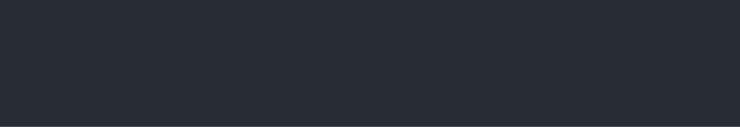
t = 0.00 s
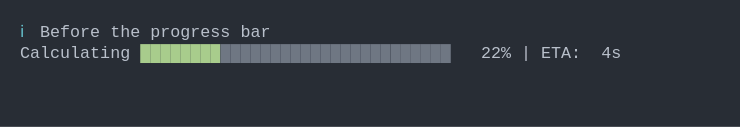
t = 1.44 s
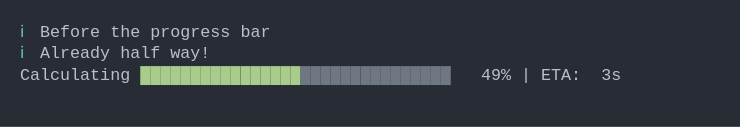
t = 2.87 s
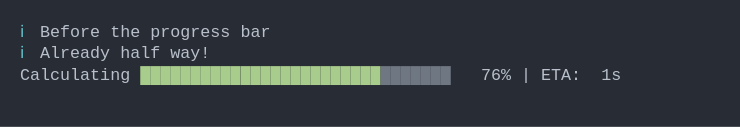
t = 4.31 s
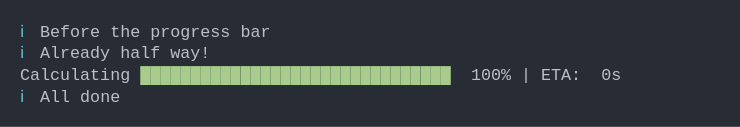
t = 5.74 s
t = 7.18 s: frame unchanged from t = 5.74 s, image omitted

The animated SVG that drew these frames (rendered in a browser with its animation timeline set to each time). Animation: 1 CSS @keyframes rule; one cycle of 8.61 s, repeats indefinitely.

<svg xmlns="http://www.w3.org/2000/svg" xmlns:xlink="http://www.w3.org/1999/xlink" width="740" height="126.83999999999999"><rect width="740" height="126.83999999999999" rx="0" ry="0" class="a"></rect><svg height="86.83999999999999" viewBox="0 0 70 8.684" width="700" x="20" xmlns="http://www.w3.org/2000/svg" xmlns:xlink="http://www.w3.org/1999/xlink" y="20"><style>.a{fill:rgb(40,45,53)}.b{font-family:'Fira Code',Monaco,Consolas,Menlo,'Bitstream Vera Sans Mono','Powerline Symbols',monospace}.c{fill:rgb(102,194,205);white-space:pre}.d{fill:rgb(185,192,203);white-space:pre}.e{fill:rgb(168,204,140);white-space:pre}.f{fill:rgb(111,119,131);white-space:pre}.g{fill:transparent}.i{animation-duration:8.61158013343811s;animation-iteration-count:infinite;animation-name:h;animation-timing-function:steps(1,end)}@keyframes h{0%{transform:translateX(-0px)}0%{transform:translateX(-70px)}1.3%{transform:translateX(-140px)}1.8%{transform:translateX(-210px)}1.9%{transform:translateX(-280px)}2.6%{transform:translateX(-350px)}3.8%{transform:translateX(-420px)}5.1%{transform:translateX(-490px)}6.3%{transform:translateX(-560px)}7.5%{transform:translateX(-630px)}8.7%{transform:translateX(-700px)}10%{transform:translateX(-770px)}10.7%{transform:translateX(-840px)}12.6%{transform:translateX(-910px)}13.1%{transform:translateX(-980px)}14.3%{transform:translateX(-1050px)}15.6%{transform:translateX(-1120px)}16.9%{transform:translateX(-1190px)}18.1%{transform:translateX(-1260px)}19.4%{transform:translateX(-1330px)}20.6%{transform:translateX(-1400px)}21.9%{transform:translateX(-1470px)}23%{transform:translateX(-1540px)}24.2%{transform:translateX(-1610px)}25.5%{transform:translateX(-1680px)}26.9%{transform:translateX(-1750px)}27.6%{transform:translateX(-1820px)}28.8%{transform:translateX(-1890px)}30%{transform:translateX(-1960px)}31.3%{transform:translateX(-2030px)}32.5%{transform:translateX(-2100px)}33.1%{transform:translateX(-2170px)}33.1%{transform:translateX(-2240px)}33.8%{transform:translateX(-2310px)}35.1%{transform:translateX(-2380px)}36.3%{transform:translateX(-2450px)}37.5%{transform:translateX(-2520px)}38.8%{transform:translateX(-2590px)}39.5%{transform:translateX(-2660px)}40.6%{transform:translateX(-2730px)}41.9%{transform:translateX(-2800px)}43.2%{transform:translateX(-2870px)}44.5%{transform:translateX(-2940px)}45.7%{transform:translateX(-3010px)}47%{transform:translateX(-3080px)}47.7%{transform:translateX(-3150px)}49.4%{transform:translateX(-3220px)}50.1%{transform:translateX(-3290px)}51.8%{transform:translateX(-3360px)}52.5%{transform:translateX(-3430px)}53.7%{transform:translateX(-3500px)}54.9%{transform:translateX(-3570px)}56.1%{transform:translateX(-3640px)}57.4%{transform:translateX(-3710px)}58.6%{transform:translateX(-3780px)}59.9%{transform:translateX(-3850px)}61.1%{transform:translateX(-3920px)}62.2%{transform:translateX(-3990px)}63.3%{transform:translateX(-4060px)}63.9%{transform:translateX(-4130px)}64%{transform:translateX(-4200px)}64%{transform:translateX(-4270px)}100%{transform:translateX(-4340px)}}</style><g font-family="&#x27;Fira Code&#x27;,Monaco,Consolas,Menlo,&#x27;Bitstream Vera Sans Mono&#x27;,&#x27;Powerline Symbols&#x27;,monospace" font-size="1.67" class="b"><defs><symbol id="1"><text x="0" y="1.67" class="c">ℹ</text><text x="2.004" y="1.67" class="d">Before</text><text x="9.017999999999999" y="1.67" class="d">the</text><text x="13.026" y="1.67" class="d">progress</text><text x="22.043999999999997" y="1.67" class="d">bar</text></symbol><symbol id="2"><text x="0" y="1.67" class="d">Calculating</text><text x="12.024" y="1.67" class="e">████████████████</text><text x="28.055999999999997" y="1.67" class="f">███████████████</text><text x="46.09199999999999" y="1.67" class="d">49%</text><text x="50.1" y="1.67" class="d">|</text><text x="52.104" y="1.67" class="d">ETA:</text><text x="58.116" y="1.67" class="d">3s</text></symbol><symbol id="3"><text x="0" y="1.67" class="c">ℹ</text><text x="2.004" y="1.67" class="d">Already</text><text x="10.02" y="1.67" class="d">half</text><text x="15.029999999999998" y="1.67" class="d">way!</text></symbol><symbol id="4"><text x="0" y="1.67" class="d">Calculating</text><text x="12.024" y="1.67" class="e">███████████████████████████████</text><text x="45.089999999999996" y="1.67" class="d">100%</text><text x="50.1" y="1.67" class="d">|</text><text x="52.104" y="1.67" class="d">ETA:</text><text x="58.116" y="1.67" class="d">0s</text></symbol><symbol id="5"><text x="0" y="1.67" class="c">ℹ</text><text x="2.004" y="1.67" class="d">All</text><text x="6.012" y="1.67" class="d">done</text></symbol><symbol id="a"><rect height="5" width="70" x="0" y="0" class="g"></rect></symbol></defs><rect height="8.684" width="70" class="a"></rect><g class="i"><svg x="0" y="0" width="4410"><svg x="0"><use xlink:href="#a"></use></svg><svg x="70"><use xlink:href="#a"></use></svg><svg x="140"><use xlink:href="#a"></use><use xlink:href="#1" y="0"></use></svg><svg x="210"><use xlink:href="#a"></use><use xlink:href="#1" y="0"></use></svg><svg x="280"><use xlink:href="#a"></use><use xlink:href="#1" y="0"></use><text x="0" y="3.8409999999999997" class="d">Calculating</text><text x="12.024" y="3.8409999999999997" class="e">█</text><text x="13.026" y="3.8409999999999997" class="f">██████████████████████████████</text><text x="47.093999999999994" y="3.8409999999999997" class="d">1%</text><text x="50.1" y="3.8409999999999997" class="d">|</text><text x="52.104" y="3.8409999999999997" class="d">ETA:</text><text x="58.116" y="3.8409999999999997" class="d">5s</text></svg><svg x="350"><use xlink:href="#a"></use><use xlink:href="#1" y="0"></use><text x="0" y="3.8409999999999997" class="d">Calculating</text><text x="12.024" y="3.8409999999999997" class="e">██</text><text x="14.027999999999999" y="3.8409999999999997" class="f">█████████████████████████████</text><text x="47.093999999999994" y="3.8409999999999997" class="d">2%</text><text x="50.1" y="3.8409999999999997" class="d">|</text><text x="52.104" y="3.8409999999999997" class="d">ETA:</text><text x="58.116" y="3.8409999999999997" class="d">5s</text></svg><svg x="420"><use xlink:href="#a"></use><use xlink:href="#1" y="0"></use><text x="0" y="3.8409999999999997" class="d">Calculating</text><text x="12.024" y="3.8409999999999997" class="e">██</text><text x="14.027999999999999" y="3.8409999999999997" class="f">█████████████████████████████</text><text x="47.093999999999994" y="3.8409999999999997" class="d">4%</text><text x="50.1" y="3.8409999999999997" class="d">|</text><text x="52.104" y="3.8409999999999997" class="d">ETA:</text><text x="58.116" y="3.8409999999999997" class="d">5s</text></svg><svg x="490"><use xlink:href="#a"></use><use xlink:href="#1" y="0"></use><text x="0" y="3.8409999999999997" class="d">Calculating</text><text x="12.024" y="3.8409999999999997" class="e">███</text><text x="15.029999999999998" y="3.8409999999999997" class="f">████████████████████████████</text><text x="47.093999999999994" y="3.8409999999999997" class="d">6%</text><text x="50.1" y="3.8409999999999997" class="d">|</text><text x="52.104" y="3.8409999999999997" class="d">ETA:</text><text x="58.116" y="3.8409999999999997" class="d">5s</text></svg><svg x="560"><use xlink:href="#a"></use><use xlink:href="#1" y="0"></use><text x="0" y="3.8409999999999997" class="d">Calculating</text><text x="12.024" y="3.8409999999999997" class="e">███</text><text x="15.029999999999998" y="3.8409999999999997" class="f">████████████████████████████</text><text x="47.093999999999994" y="3.8409999999999997" class="d">8%</text><text x="50.1" y="3.8409999999999997" class="d">|</text><text x="52.104" y="3.8409999999999997" class="d">ETA:</text><text x="58.116" y="3.8409999999999997" class="d">5s</text></svg><svg x="630"><use xlink:href="#a"></use><use xlink:href="#1" y="0"></use><text x="0" y="3.8409999999999997" class="d">Calculating</text><text x="12.024" y="3.8409999999999997" class="e">████</text><text x="16.032" y="3.8409999999999997" class="f">███████████████████████████</text><text x="46.09199999999999" y="3.8409999999999997" class="d">10%</text><text x="50.1" y="3.8409999999999997" class="d">|</text><text x="52.104" y="3.8409999999999997" class="d">ETA:</text><text x="58.116" y="3.8409999999999997" class="d">5s</text></svg><svg x="700"><use xlink:href="#a"></use><use xlink:href="#1" y="0"></use><text x="0" y="3.8409999999999997" class="d">Calculating</text><text x="12.024" y="3.8409999999999997" class="e">█████</text><text x="17.034" y="3.8409999999999997" class="f">██████████████████████████</text><text x="46.09199999999999" y="3.8409999999999997" class="d">12%</text><text x="50.1" y="3.8409999999999997" class="d">|</text><text x="52.104" y="3.8409999999999997" class="d">ETA:</text><text x="58.116" y="3.8409999999999997" class="d">5s</text></svg><svg x="770"><use xlink:href="#a"></use><use xlink:href="#1" y="0"></use><text x="0" y="3.8409999999999997" class="d">Calculating</text><text x="12.024" y="3.8409999999999997" class="e">█████</text><text x="17.034" y="3.8409999999999997" class="f">██████████████████████████</text><text x="46.09199999999999" y="3.8409999999999997" class="d">14%</text><text x="50.1" y="3.8409999999999997" class="d">|</text><text x="52.104" y="3.8409999999999997" class="d">ETA:</text><text x="58.116" y="3.8409999999999997" class="d">5s</text></svg><svg x="840"><use xlink:href="#a"></use><use xlink:href="#1" y="0"></use><text x="0" y="3.8409999999999997" class="d">Calculating</text><text x="12.024" y="3.8409999999999997" class="e">█████</text><text x="17.034" y="3.8409999999999997" class="f">██████████████████████████</text><text x="46.09199999999999" y="3.8409999999999997" class="d">15%</text><text x="50.1" y="3.8409999999999997" class="d">|</text><text x="52.104" y="3.8409999999999997" class="d">ETA:</text><text x="58.116" y="3.8409999999999997" class="d">5s</text></svg><svg x="910"><use xlink:href="#a"></use><use xlink:href="#1" y="0"></use><text x="0" y="3.8409999999999997" class="d">Calculating</text><text x="12.024" y="3.8409999999999997" class="e">██████</text><text x="18.035999999999998" y="3.8409999999999997" class="f">█████████████████████████</text><text x="46.09199999999999" y="3.8409999999999997" class="d">17%</text><text x="50.1" y="3.8409999999999997" class="d">|</text><text x="52.104" y="3.8409999999999997" class="d">ETA:</text><text x="58.116" y="3.8409999999999997" class="d">5s</text></svg><svg x="980"><use xlink:href="#a"></use><use xlink:href="#1" y="0"></use><text x="0" y="3.8409999999999997" class="d">Calculating</text><text x="12.024" y="3.8409999999999997" class="e">██████</text><text x="18.035999999999998" y="3.8409999999999997" class="f">█████████████████████████</text><text x="46.09199999999999" y="3.8409999999999997" class="d">18%</text><text x="50.1" y="3.8409999999999997" class="d">|</text><text x="52.104" y="3.8409999999999997" class="d">ETA:</text><text x="58.116" y="3.8409999999999997" class="d">5s</text></svg><svg x="1050"><use xlink:href="#a"></use><use xlink:href="#1" y="0"></use><text x="0" y="3.8409999999999997" class="d">Calculating</text><text x="12.024" y="3.8409999999999997" class="e">███████</text><text x="19.037999999999997" y="3.8409999999999997" class="f">████████████████████████</text><text x="46.09199999999999" y="3.8409999999999997" class="d">20%</text><text x="50.1" y="3.8409999999999997" class="d">|</text><text x="52.104" y="3.8409999999999997" class="d">ETA:</text><text x="58.116" y="3.8409999999999997" class="d">4s</text></svg><svg x="1120"><use xlink:href="#a"></use><use xlink:href="#1" y="0"></use><text x="0" y="3.8409999999999997" class="d">Calculating</text><text x="12.024" y="3.8409999999999997" class="e">████████</text><text x="20.04" y="3.8409999999999997" class="f">███████████████████████</text><text x="46.09199999999999" y="3.8409999999999997" class="d">22%</text><text x="50.1" y="3.8409999999999997" class="d">|</text><text x="52.104" y="3.8409999999999997" class="d">ETA:</text><text x="58.116" y="3.8409999999999997" class="d">4s</text></svg><svg x="1190"><use xlink:href="#a"></use><use xlink:href="#1" y="0"></use><text x="0" y="3.8409999999999997" class="d">Calculating</text><text x="12.024" y="3.8409999999999997" class="e">████████</text><text x="20.04" y="3.8409999999999997" class="f">███████████████████████</text><text x="46.09199999999999" y="3.8409999999999997" class="d">24%</text><text x="50.1" y="3.8409999999999997" class="d">|</text><text x="52.104" y="3.8409999999999997" class="d">ETA:</text><text x="58.116" y="3.8409999999999997" class="d">4s</text></svg><svg x="1260"><use xlink:href="#a"></use><use xlink:href="#1" y="0"></use><text x="0" y="3.8409999999999997" class="d">Calculating</text><text x="12.024" y="3.8409999999999997" class="e">█████████</text><text x="21.041999999999998" y="3.8409999999999997" class="f">██████████████████████</text><text x="46.09199999999999" y="3.8409999999999997" class="d">26%</text><text x="50.1" y="3.8409999999999997" class="d">|</text><text x="52.104" y="3.8409999999999997" class="d">ETA:</text><text x="58.116" y="3.8409999999999997" class="d">4s</text></svg><svg x="1330"><use xlink:href="#a"></use><use xlink:href="#1" y="0"></use><text x="0" y="3.8409999999999997" class="d">Calculating</text><text x="12.024" y="3.8409999999999997" class="e">█████████</text><text x="21.041999999999998" y="3.8409999999999997" class="f">██████████████████████</text><text x="46.09199999999999" y="3.8409999999999997" class="d">28%</text><text x="50.1" y="3.8409999999999997" class="d">|</text><text x="52.104" y="3.8409999999999997" class="d">ETA:</text><text x="58.116" y="3.8409999999999997" class="d">4s</text></svg><svg x="1400"><use xlink:href="#a"></use><use xlink:href="#1" y="0"></use><text x="0" y="3.8409999999999997" class="d">Calculating</text><text x="12.024" y="3.8409999999999997" class="e">██████████</text><text x="22.043999999999997" y="3.8409999999999997" class="f">█████████████████████</text><text x="46.09199999999999" y="3.8409999999999997" class="d">30%</text><text x="50.1" y="3.8409999999999997" class="d">|</text><text x="52.104" y="3.8409999999999997" class="d">ETA:</text><text x="58.116" y="3.8409999999999997" class="d">4s</text></svg><svg x="1470"><use xlink:href="#a"></use><use xlink:href="#1" y="0"></use><text x="0" y="3.8409999999999997" class="d">Calculating</text><text x="12.024" y="3.8409999999999997" class="e">███████████</text><text x="23.045999999999996" y="3.8409999999999997" class="f">████████████████████</text><text x="46.09199999999999" y="3.8409999999999997" class="d">32%</text><text x="50.1" y="3.8409999999999997" class="d">|</text><text x="52.104" y="3.8409999999999997" class="d">ETA:</text><text x="58.116" y="3.8409999999999997" class="d">4s</text></svg><svg x="1540"><use xlink:href="#a"></use><use xlink:href="#1" y="0"></use><text x="0" y="3.8409999999999997" class="d">Calculating</text><text x="12.024" y="3.8409999999999997" class="e">███████████</text><text x="23.045999999999996" y="3.8409999999999997" class="f">████████████████████</text><text x="46.09199999999999" y="3.8409999999999997" class="d">34%</text><text x="50.1" y="3.8409999999999997" class="d">|</text><text x="52.104" y="3.8409999999999997" class="d">ETA:</text><text x="58.116" y="3.8409999999999997" class="d">4s</text></svg><svg x="1610"><use xlink:href="#a"></use><use xlink:href="#1" y="0"></use><text x="0" y="3.8409999999999997" class="d">Calculating</text><text x="12.024" y="3.8409999999999997" class="e">████████████</text><text x="24.048" y="3.8409999999999997" class="f">███████████████████</text><text x="46.09199999999999" y="3.8409999999999997" class="d">36%</text><text x="50.1" y="3.8409999999999997" class="d">|</text><text x="52.104" y="3.8409999999999997" class="d">ETA:</text><text x="58.116" y="3.8409999999999997" class="d">3s</text></svg><svg x="1680"><use xlink:href="#a"></use><use xlink:href="#1" y="0"></use><text x="0" y="3.8409999999999997" class="d">Calculating</text><text x="12.024" y="3.8409999999999997" class="e">████████████</text><text x="24.048" y="3.8409999999999997" class="f">███████████████████</text><text x="46.09199999999999" y="3.8409999999999997" class="d">38%</text><text x="50.1" y="3.8409999999999997" class="d">|</text><text x="52.104" y="3.8409999999999997" class="d">ETA:</text><text x="58.116" y="3.8409999999999997" class="d">3s</text></svg><svg x="1750"><use xlink:href="#a"></use><use xlink:href="#1" y="0"></use><text x="0" y="3.8409999999999997" class="d">Calculating</text><text x="12.024" y="3.8409999999999997" class="e">█████████████</text><text x="25.05" y="3.8409999999999997" class="f">██████████████████</text><text x="46.09199999999999" y="3.8409999999999997" class="d">40%</text><text x="50.1" y="3.8409999999999997" class="d">|</text><text x="52.104" y="3.8409999999999997" class="d">ETA:</text><text x="58.116" y="3.8409999999999997" class="d">3s</text></svg><svg x="1820"><use xlink:href="#a"></use><use xlink:href="#1" y="0"></use><text x="0" y="3.8409999999999997" class="d">Calculating</text><text x="12.024" y="3.8409999999999997" class="e">█████████████</text><text x="25.05" y="3.8409999999999997" class="f">██████████████████</text><text x="46.09199999999999" y="3.8409999999999997" class="d">41%</text><text x="50.1" y="3.8409999999999997" class="d">|</text><text x="52.104" y="3.8409999999999997" class="d">ETA:</text><text x="58.116" y="3.8409999999999997" class="d">3s</text></svg><svg x="1890"><use xlink:href="#a"></use><use xlink:href="#1" y="0"></use><text x="0" y="3.8409999999999997" class="d">Calculating</text><text x="12.024" y="3.8409999999999997" class="e">██████████████</text><text x="26.052" y="3.8409999999999997" class="f">█████████████████</text><text x="46.09199999999999" y="3.8409999999999997" class="d">43%</text><text x="50.1" y="3.8409999999999997" class="d">|</text><text x="52.104" y="3.8409999999999997" class="d">ETA:</text><text x="58.116" y="3.8409999999999997" class="d">3s</text></svg><svg x="1960"><use xlink:href="#a"></use><use xlink:href="#1" y="0"></use><text x="0" y="3.8409999999999997" class="d">Calculating</text><text x="12.024" y="3.8409999999999997" class="e">███████████████</text><text x="27.054" y="3.8409999999999997" class="f">████████████████</text><text x="46.09199999999999" y="3.8409999999999997" class="d">45%</text><text x="50.1" y="3.8409999999999997" class="d">|</text><text x="52.104" y="3.8409999999999997" class="d">ETA:</text><text x="58.116" y="3.8409999999999997" class="d">3s</text></svg><svg x="2030"><use xlink:href="#a"></use><use xlink:href="#1" y="0"></use><text x="0" y="3.8409999999999997" class="d">Calculating</text><text x="12.024" y="3.8409999999999997" class="e">███████████████</text><text x="27.054" y="3.8409999999999997" class="f">████████████████</text><text x="46.09199999999999" y="3.8409999999999997" class="d">47%</text><text x="50.1" y="3.8409999999999997" class="d">|</text><text x="52.104" y="3.8409999999999997" class="d">ETA:</text><text x="58.116" y="3.8409999999999997" class="d">3s</text></svg><svg x="2100"><use xlink:href="#a"></use><use xlink:href="#1" y="0"></use><use xlink:href="#2" y="2.171"></use></svg><svg x="2170"><use xlink:href="#a"></use><use xlink:href="#1" y="0"></use><use xlink:href="#3" y="2.171"></use></svg><svg x="2240"><use xlink:href="#a"></use><use xlink:href="#1" y="0"></use><use xlink:href="#3" y="2.171"></use><use xlink:href="#2" y="4.342"></use></svg><svg x="2310"><use xlink:href="#a"></use><use xlink:href="#1" y="0"></use><use xlink:href="#3" y="2.171"></use><text x="0" y="6.012" class="d">Calculating</text><text x="12.024" y="6.012" class="e">████████████████</text><text x="28.055999999999997" y="6.012" class="f">███████████████</text><text x="46.09199999999999" y="6.012" class="d">51%</text><text x="50.1" y="6.012" class="d">|</text><text x="52.104" y="6.012" class="d">ETA:</text><text x="58.116" y="6.012" class="d">3s</text></svg><svg x="2380"><use xlink:href="#a"></use><use xlink:href="#1" y="0"></use><use xlink:href="#3" y="2.171"></use><text x="0" y="6.012" class="d">Calculating</text><text x="12.024" y="6.012" class="e">█████████████████</text><text x="29.058" y="6.012" class="f">██████████████</text><text x="46.09199999999999" y="6.012" class="d">53%</text><text x="50.1" y="6.012" class="d">|</text><text x="52.104" y="6.012" class="d">ETA:</text><text x="58.116" y="6.012" class="d">3s</text></svg><svg x="2450"><use xlink:href="#a"></use><use xlink:href="#1" y="0"></use><use xlink:href="#3" y="2.171"></use><text x="0" y="6.012" class="d">Calculating</text><text x="12.024" y="6.012" class="e">█████████████████</text><text x="29.058" y="6.012" class="f">██████████████</text><text x="46.09199999999999" y="6.012" class="d">55%</text><text x="50.1" y="6.012" class="d">|</text><text x="52.104" y="6.012" class="d">ETA:</text><text x="58.116" y="6.012" class="d">2s</text></svg><svg x="2520"><use xlink:href="#a"></use><use xlink:href="#1" y="0"></use><use xlink:href="#3" y="2.171"></use><text x="0" y="6.012" class="d">Calculating</text><text x="12.024" y="6.012" class="e">██████████████████</text><text x="30.059999999999995" y="6.012" class="f">█████████████</text><text x="46.09199999999999" y="6.012" class="d">57%</text><text x="50.1" y="6.012" class="d">|</text><text x="52.104" y="6.012" class="d">ETA:</text><text x="58.116" y="6.012" class="d">2s</text></svg><svg x="2590"><use xlink:href="#a"></use><use xlink:href="#1" y="0"></use><use xlink:href="#3" y="2.171"></use><text x="0" y="6.012" class="d">Calculating</text><text x="12.024" y="6.012" class="e">███████████████████</text><text x="31.061999999999998" y="6.012" class="f">████████████</text><text x="46.09199999999999" y="6.012" class="d">59%</text><text x="50.1" y="6.012" class="d">|</text><text x="52.104" y="6.012" class="d">ETA:</text><text x="58.116" y="6.012" class="d">2s</text></svg><svg x="2660"><use xlink:href="#a"></use><use xlink:href="#1" y="0"></use><use xlink:href="#3" y="2.171"></use><text x="0" y="6.012" class="d">Calculating</text><text x="12.024" y="6.012" class="e">███████████████████</text><text x="31.061999999999998" y="6.012" class="f">████████████</text><text x="46.09199999999999" y="6.012" class="d">60%</text><text x="50.1" y="6.012" class="d">|</text><text x="52.104" y="6.012" class="d">ETA:</text><text x="58.116" y="6.012" class="d">2s</text></svg><svg x="2730"><use xlink:href="#a"></use><use xlink:href="#1" y="0"></use><use xlink:href="#3" y="2.171"></use><text x="0" y="6.012" class="d">Calculating</text><text x="12.024" y="6.012" class="e">████████████████████</text><text x="32.064" y="6.012" class="f">███████████</text><text x="46.09199999999999" y="6.012" class="d">62%</text><text x="50.1" y="6.012" class="d">|</text><text x="52.104" y="6.012" class="d">ETA:</text><text x="58.116" y="6.012" class="d">2s</text></svg><svg x="2800"><use xlink:href="#a"></use><use xlink:href="#1" y="0"></use><use xlink:href="#3" y="2.171"></use><text x="0" y="6.012" class="d">Calculating</text><text x="12.024" y="6.012" class="e">████████████████████</text><text x="32.064" y="6.012" class="f">███████████</text><text x="46.09199999999999" y="6.012" class="d">64%</text><text x="50.1" y="6.012" class="d">|</text><text x="52.104" y="6.012" class="d">ETA:</text><text x="58.116" y="6.012" class="d">2s</text></svg><svg x="2870"><use xlink:href="#a"></use><use xlink:href="#1" y="0"></use><use xlink:href="#3" y="2.171"></use><text x="0" y="6.012" class="d">Calculating</text><text x="12.024" y="6.012" class="e">█████████████████████</text><text x="33.065999999999995" y="6.012" class="f">██████████</text><text x="46.09199999999999" y="6.012" class="d">66%</text><text x="50.1" y="6.012" class="d">|</text><text x="52.104" y="6.012" class="d">ETA:</text><text x="58.116" y="6.012" class="d">2s</text></svg><svg x="2940"><use xlink:href="#a"></use><use xlink:href="#1" y="0"></use><use xlink:href="#3" y="2.171"></use><text x="0" y="6.012" class="d">Calculating</text><text x="12.024" y="6.012" class="e">█████████████████████</text><text x="33.065999999999995" y="6.012" class="f">██████████</text><text x="46.09199999999999" y="6.012" class="d">68%</text><text x="50.1" y="6.012" class="d">|</text><text x="52.104" y="6.012" class="d">ETA:</text><text x="58.116" y="6.012" class="d">2s</text></svg><svg x="3010"><use xlink:href="#a"></use><use xlink:href="#1" y="0"></use><use xlink:href="#3" y="2.171"></use><text x="0" y="6.012" class="d">Calculating</text><text x="12.024" y="6.012" class="e">██████████████████████</text><text x="34.068" y="6.012" class="f">█████████</text><text x="46.09199999999999" y="6.012" class="d">70%</text><text x="50.1" y="6.012" class="d">|</text><text x="52.104" y="6.012" class="d">ETA:</text><text x="58.116" y="6.012" class="d">2s</text></svg><svg x="3080"><use xlink:href="#a"></use><use xlink:href="#1" y="0"></use><use xlink:href="#3" y="2.171"></use><text x="0" y="6.012" class="d">Calculating</text><text x="12.024" y="6.012" class="e">███████████████████████</text><text x="35.06999999999999" y="6.012" class="f">████████</text><text x="46.09199999999999" y="6.012" class="d">72%</text><text x="50.1" y="6.012" class="d">|</text><text x="52.104" y="6.012" class="d">ETA:</text><text x="58.116" y="6.012" class="d">2s</text></svg><svg x="3150"><use xlink:href="#a"></use><use xlink:href="#1" y="0"></use><use xlink:href="#3" y="2.171"></use><text x="0" y="6.012" class="d">Calculating</text><text x="12.024" y="6.012" class="e">███████████████████████</text><text x="35.06999999999999" y="6.012" class="f">████████</text><text x="46.09199999999999" y="6.012" class="d">73%</text><text x="50.1" y="6.012" class="d">|</text><text x="52.104" y="6.012" class="d">ETA:</text><text x="58.116" y="6.012" class="d">1s</text></svg><svg x="3220"><use xlink:href="#a"></use><use xlink:href="#1" y="0"></use><use xlink:href="#3" y="2.171"></use><text x="0" y="6.012" class="d">Calculating</text><text x="12.024" y="6.012" class="e">████████████████████████</text><text x="36.071999999999996" y="6.012" class="f">███████</text><text x="46.09199999999999" y="6.012" class="d">76%</text><text x="50.1" y="6.012" class="d">|</text><text x="52.104" y="6.012" class="d">ETA:</text><text x="58.116" y="6.012" class="d">1s</text></svg><svg x="3290"><use xlink:href="#a"></use><use xlink:href="#1" y="0"></use><use xlink:href="#3" y="2.171"></use><text x="0" y="6.012" class="d">Calculating</text><text x="12.024" y="6.012" class="e">████████████████████████</text><text x="36.071999999999996" y="6.012" class="f">███████</text><text x="46.09199999999999" y="6.012" class="d">77%</text><text x="50.1" y="6.012" class="d">|</text><text x="52.104" y="6.012" class="d">ETA:</text><text x="58.116" y="6.012" class="d">1s</text></svg><svg x="3360"><use xlink:href="#a"></use><use xlink:href="#1" y="0"></use><use xlink:href="#3" y="2.171"></use><text x="0" y="6.012" class="d">Calculating</text><text x="12.024" y="6.012" class="e">█████████████████████████</text><text x="37.074" y="6.012" class="f">██████</text><text x="46.09199999999999" y="6.012" class="d">80%</text><text x="50.1" y="6.012" class="d">|</text><text x="52.104" y="6.012" class="d">ETA:</text><text x="58.116" y="6.012" class="d">1s</text></svg><svg x="3430"><use xlink:href="#a"></use><use xlink:href="#1" y="0"></use><use xlink:href="#3" y="2.171"></use><text x="0" y="6.012" class="d">Calculating</text><text x="12.024" y="6.012" class="e">█████████████████████████</text><text x="37.074" y="6.012" class="f">██████</text><text x="46.09199999999999" y="6.012" class="d">81%</text><text x="50.1" y="6.012" class="d">|</text><text x="52.104" y="6.012" class="d">ETA:</text><text x="58.116" y="6.012" class="d">1s</text></svg><svg x="3500"><use xlink:href="#a"></use><use xlink:href="#1" y="0"></use><use xlink:href="#3" y="2.171"></use><text x="0" y="6.012" class="d">Calculating</text><text x="12.024" y="6.012" class="e">██████████████████████████</text><text x="38.07599999999999" y="6.012" class="f">█████</text><text x="46.09199999999999" y="6.012" class="d">83%</text><text x="50.1" y="6.012" class="d">|</text><text x="52.104" y="6.012" class="d">ETA:</text><text x="58.116" y="6.012" class="d">1s</text></svg><svg x="3570"><use xlink:href="#a"></use><use xlink:href="#1" y="0"></use><use xlink:href="#3" y="2.171"></use><text x="0" y="6.012" class="d">Calculating</text><text x="12.024" y="6.012" class="e">███████████████████████████</text><text x="39.077999999999996" y="6.012" class="f">████</text><text x="46.09199999999999" y="6.012" class="d">85%</text><text x="50.1" y="6.012" class="d">|</text><text x="52.104" y="6.012" class="d">ETA:</text><text x="58.116" y="6.012" class="d">1s</text></svg><svg x="3640"><use xlink:href="#a"></use><use xlink:href="#1" y="0"></use><use xlink:href="#3" y="2.171"></use><text x="0" y="6.012" class="d">Calculating</text><text x="12.024" y="6.012" class="e">███████████████████████████</text><text x="39.077999999999996" y="6.012" class="f">████</text><text x="46.09199999999999" y="6.012" class="d">87%</text><text x="50.1" y="6.012" class="d">|</text><text x="52.104" y="6.012" class="d">ETA:</text><text x="58.116" y="6.012" class="d">1s</text></svg><svg x="3710"><use xlink:href="#a"></use><use xlink:href="#1" y="0"></use><use xlink:href="#3" y="2.171"></use><text x="0" y="6.012" class="d">Calculating</text><text x="12.024" y="6.012" class="e">████████████████████████████</text><text x="40.08" y="6.012" class="f">███</text><text x="46.09199999999999" y="6.012" class="d">89%</text><text x="50.1" y="6.012" class="d">|</text><text x="52.104" y="6.012" class="d">ETA:</text><text x="58.116" y="6.012" class="d">1s</text></svg><svg x="3780"><use xlink:href="#a"></use><use xlink:href="#1" y="0"></use><use xlink:href="#3" y="2.171"></use><text x="0" y="6.012" class="d">Calculating</text><text x="12.024" y="6.012" class="e">████████████████████████████</text><text x="40.08" y="6.012" class="f">███</text><text x="46.09199999999999" y="6.012" class="d">91%</text><text x="50.1" y="6.012" class="d">|</text><text x="52.104" y="6.012" class="d">ETA:</text><text x="58.116" y="6.012" class="d">0s</text></svg><svg x="3850"><use xlink:href="#a"></use><use xlink:href="#1" y="0"></use><use xlink:href="#3" y="2.171"></use><text x="0" y="6.012" class="d">Calculating</text><text x="12.024" y="6.012" class="e">█████████████████████████████</text><text x="41.082" y="6.012" class="f">██</text><text x="46.09199999999999" y="6.012" class="d">93%</text><text x="50.1" y="6.012" class="d">|</text><text x="52.104" y="6.012" class="d">ETA:</text><text x="58.116" y="6.012" class="d">0s</text></svg><svg x="3920"><use xlink:href="#a"></use><use xlink:href="#1" y="0"></use><use xlink:href="#3" y="2.171"></use><text x="0" y="6.012" class="d">Calculating</text><text x="12.024" y="6.012" class="e">█████████████████████████████</text><text x="41.082" y="6.012" class="f">██</text><text x="46.09199999999999" y="6.012" class="d">95%</text><text x="50.1" y="6.012" class="d">|</text><text x="52.104" y="6.012" class="d">ETA:</text><text x="58.116" y="6.012" class="d">0s</text></svg><svg x="3990"><use xlink:href="#a"></use><use xlink:href="#1" y="0"></use><use xlink:href="#3" y="2.171"></use><text x="0" y="6.012" class="d">Calculating</text><text x="12.024" y="6.012" class="e">██████████████████████████████</text><text x="42.083999999999996" y="6.012" class="f">█</text><text x="46.09199999999999" y="6.012" class="d">97%</text><text x="50.1" y="6.012" class="d">|</text><text x="52.104" y="6.012" class="d">ETA:</text><text x="58.116" y="6.012" class="d">0s</text></svg><svg x="4060"><use xlink:href="#a"></use><use xlink:href="#1" y="0"></use><use xlink:href="#3" y="2.171"></use><text x="0" y="6.012" class="d">Calculating</text><text x="12.024" y="6.012" class="e">███████████████████████████████</text><text x="46.09199999999999" y="6.012" class="d">99%</text><text x="50.1" y="6.012" class="d">|</text><text x="52.104" y="6.012" class="d">ETA:</text><text x="58.116" y="6.012" class="d">0s</text></svg><svg x="4130"><use xlink:href="#a"></use><use xlink:href="#1" y="0"></use><use xlink:href="#3" y="2.171"></use><use xlink:href="#4" y="4.342"></use></svg><svg x="4200"><use xlink:href="#a"></use><use xlink:href="#1" y="0"></use><use xlink:href="#3" y="2.171"></use><use xlink:href="#4" y="4.342"></use><use xlink:href="#5" y="6.513"></use></svg><svg x="4270"><use xlink:href="#a"></use><use xlink:href="#1" y="0"></use><use xlink:href="#3" y="2.171"></use><use xlink:href="#4" y="4.342"></use><use xlink:href="#5" y="6.513"></use></svg><svg x="4340"><use xlink:href="#a"></use><use xlink:href="#1" y="0"></use><use xlink:href="#3" y="2.171"></use><use xlink:href="#4" y="4.342"></use><use xlink:href="#5" y="6.513"></use></svg></svg></g></g></svg></svg>
